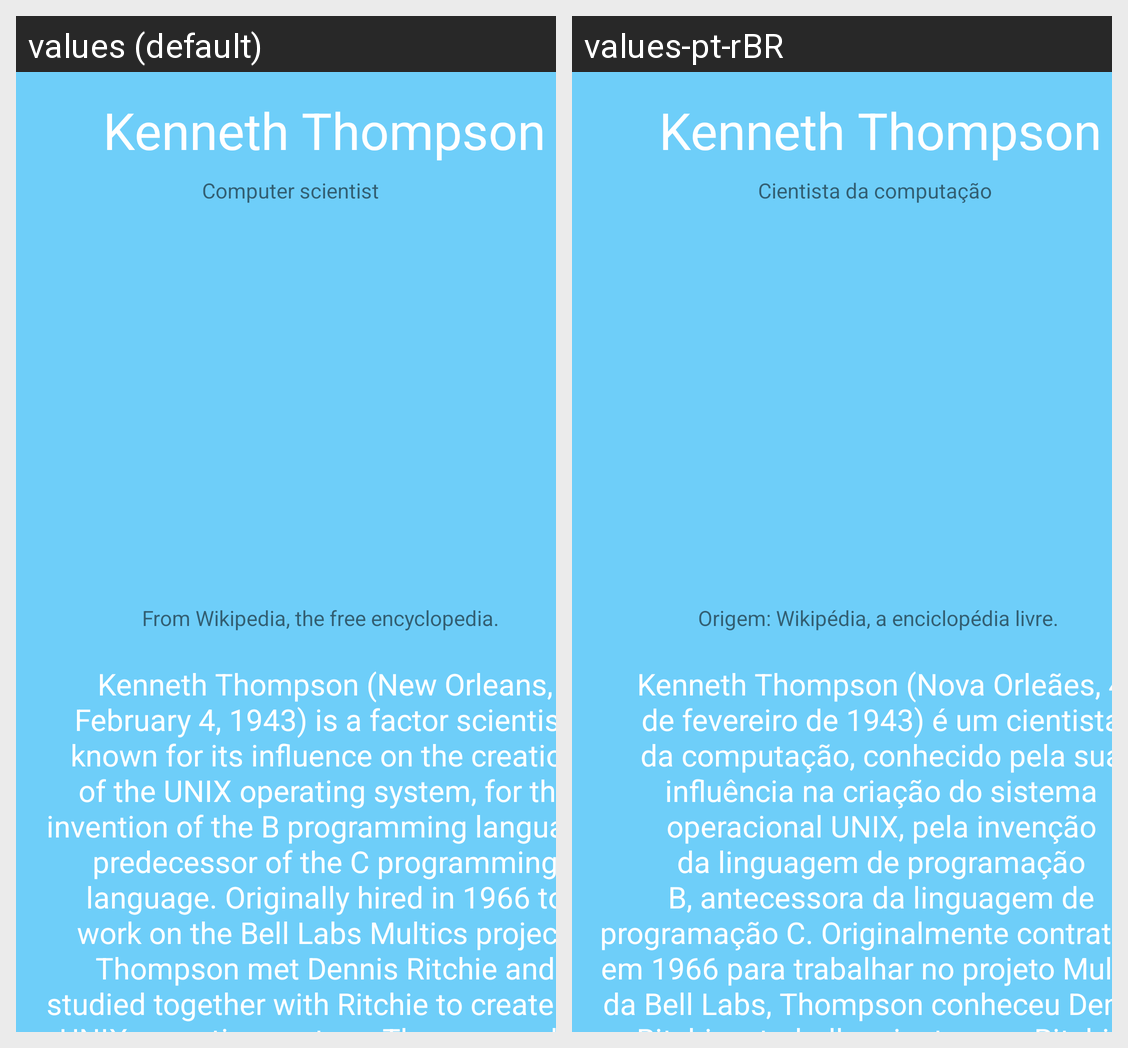

Here is an Android app screen in its default locale and in the app's own translations. Write out the translated-string differences for the strings that appear on this screen.
Android screen res/layout/activity_main.xml rendered under 2 locales, left to right: values (default), values-pt-rBR. Device: Nexus 5 (rendered at 1080×1920; each locale shown at half size, 540×960, under a caption strip naming it); theme Theme.AppExerc2.
Strings drawn on this screen, with the default value and each locale's value (text and hints the layout hard-codes, and strings that could not be matched under every locale, appear in the picture but are not listed):

texto4
  values: Computer scientist
  values-pt-rBR: Cientista da computação

texto3
  values: From Wikipedia, the free encyclopedia.
  values-pt-rBR: Origem: Wikipédia, a enciclopédia livre.

texto1
  values: Kenneth Thompson (New Orleans, February 4, 1943) is a factor scientist, known for its influence on the creation of the UNIX operating system, for the invention of the B programming language, predecessor of the C programming language. Originally hired in 1966 to work on the Bell Labs Multics project, Thompson met Dennis Ritchie and studied together with Ritchie to create the UNIX operating system. …[clipped]
  values-pt-rBR: Kenneth Thompson (Nova Orleães, 4 de fevereiro de 1943) é um cientista da computação, conhecido pela sua influência na criação do sistema operacional UNIX, pela invenção da linguagem de programação B, antecessora da linguagem de programação C. Originalmente contratado em 1966 para trabalhar no projeto Multics da Bell Labs, Thompson conheceu Dennis Ritchie e trabalhou junto com Ritchie para criar …[clipped]
